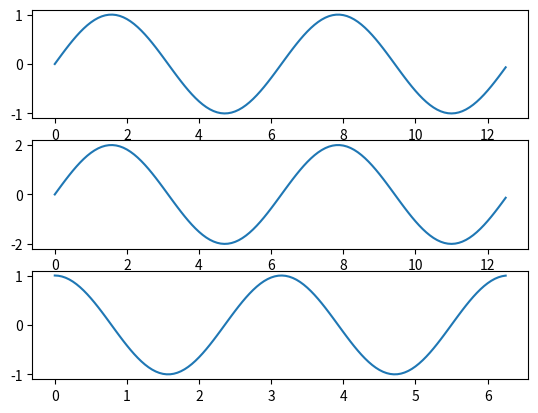

Generate this figure with matplotlib:
# -*- coding: utf-8 -*-
"""
Created on Wed Apr  6 09:53:57 2022

[redacted]
"""

import numpy as np
import matplotlib.pyplot as plt

x = np.arange(0 ,4*np.pi, 0.1)
y = np.sin(x)

plt.subplot(3,1,1)
plt.plot(x ,y)
plt.subplot(3,1,2)
plt.plot(x,2*y)
plt.subplot(3,1,3)
plt.plot(x*0.5,np.cos(x))
plt.show()
